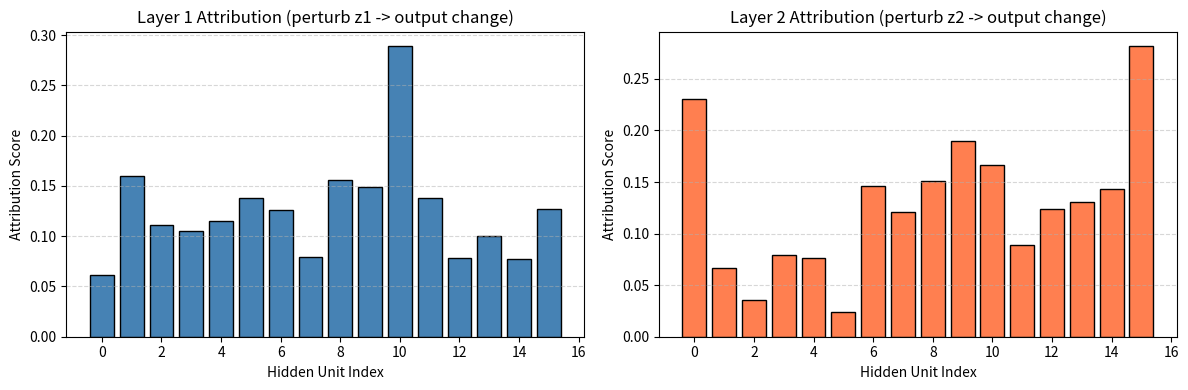

The matplotlib source for this figure: (Note: this script raises an exception after producing the figure.)
import numpy as np
import matplotlib
matplotlib.use('Agg')
import matplotlib.pyplot as plt
import os

np.random.seed(100)

# --- Toy Model: 3-layer MLP ---
# Input -> Linear1 -> ReLU -> Linear2 -> ReLU -> Linear3 -> Output
# We will compare clean, corrupted, and patched forward passes.

input_dim = 8
hidden_dim = 16
output_dim = 4
batch_size = 32

# Random weights
W1 = np.random.randn(input_dim, hidden_dim) * 0.3
b1 = np.zeros(hidden_dim)
W2 = np.random.randn(hidden_dim, hidden_dim) * 0.3
b2 = np.zeros(hidden_dim)
W3 = np.random.randn(hidden_dim, output_dim) * 0.3
b3 = np.zeros(output_dim)


def relu(x):
    return np.maximum(0, x)


def forward(x):
    z1 = x @ W1 + b1
    a1 = relu(z1)
    z2 = a1 @ W2 + b2
    a2 = relu(z2)
    z3 = a2 @ W3 + b3
    return z3, (z1, a1, z2, a2)


# Clean input
x_clean = np.random.randn(batch_size, input_dim)

# Corrupted input: flip sign of one important feature dimension
x_corrupt = x_clean.copy()
x_corrupt[:, 0] *= -1

# Forward passes
out_clean, acts_clean = forward(x_clean)
out_corrupt, acts_corrupt = forward(x_corrupt)

# --- Attribution Patching ---
# Patch activation a1 (after layer 1) from clean into corrupted run,
# then see how much each layer's output changes relative to clean.
# We compute gradient of output w.r.t each activation to attribute change.

z1_c, a1_c, z2_c, a2_c = acts_clean
z1_r, a1_r, z2_r, a2_r = acts_corrupt

# Patch a1
z2_patched = a1_c @ W2 + b2
a2_patched = relu(z2_patched)
out_patched = a2_patched @ W3 + b3

# Output differences
diff_corrupt = np.mean(np.abs(out_clean - out_corrupt))
diff_patched = np.mean(np.abs(out_clean - out_patched))
print("Mean output diff (clean vs corrupt):", diff_corrupt)
print("Mean output diff (clean vs patched a1):", diff_patched)

# Compute simple attribution via finite differences at each layer
eps = 1e-3
attribution_l1 = np.zeros(hidden_dim)
for i in range(hidden_dim):
    z1_pert = z1_c.copy()
    z1_pert[:, i] += eps
    a1_pert = relu(z1_pert)
    out_pert = relu(a1_pert @ W2 + b2) @ W3 + b3
    attribution_l1[i] = np.mean(np.abs(out_pert - out_clean)) / eps

attribution_l2 = np.zeros(hidden_dim)
for i in range(hidden_dim):
    z2_pert = z2_c.copy()
    z2_pert[:, i] += eps
    a2_pert = relu(z2_pert)
    out_pert = a2_pert @ W3 + b3
    attribution_l2[i] = np.mean(np.abs(out_pert - out_clean)) / eps

print("\nAttribution L1 mean:", attribution_l1.mean())
print("Attribution L2 mean:", attribution_l2.mean())

# --- Visualization ---
fig, axes = plt.subplots(1, 2, figsize=(12, 4))

axes[0].bar(np.arange(hidden_dim), attribution_l1, color='steelblue', edgecolor='black')
axes[0].set_title('Layer 1 Attribution (perturb z1 -> output change)')
axes[0].set_xlabel('Hidden Unit Index')
axes[0].set_ylabel('Attribution Score')
axes[0].grid(axis='y', linestyle='--', alpha=0.5)

axes[1].bar(np.arange(hidden_dim), attribution_l2, color='coral', edgecolor='black')
axes[1].set_title('Layer 2 Attribution (perturb z2 -> output change)')
axes[1].set_xlabel('Hidden Unit Index')
axes[1].set_ylabel('Attribution Score')
axes[1].grid(axis='y', linestyle='--', alpha=0.5)

plt.tight_layout()
out_path = os.path.join(os.path.dirname(__file__), 'phase100_attribution_patching.png')
plt.savefig(out_path)
print("Saved plot to", out_path)

# Also save a bar chart of output differences
plt.figure(figsize=(6, 4))
plt.bar(['Clean vs Corrupt', 'Clean vs Patched L1'], [diff_corrupt, diff_patched],
        color=['crimson', 'seagreen'], edgecolor='black')
plt.ylabel('Mean Absolute Output Difference')
plt.title('Effect of Corruption and Patching')
plt.grid(axis='y', linestyle='--', alpha=0.5)
plt.tight_layout()
out_path2 = os.path.join(os.path.dirname(__file__), 'phase100_patching_effect.png')
plt.savefig(out_path2)
print("Saved plot to", out_path2)
